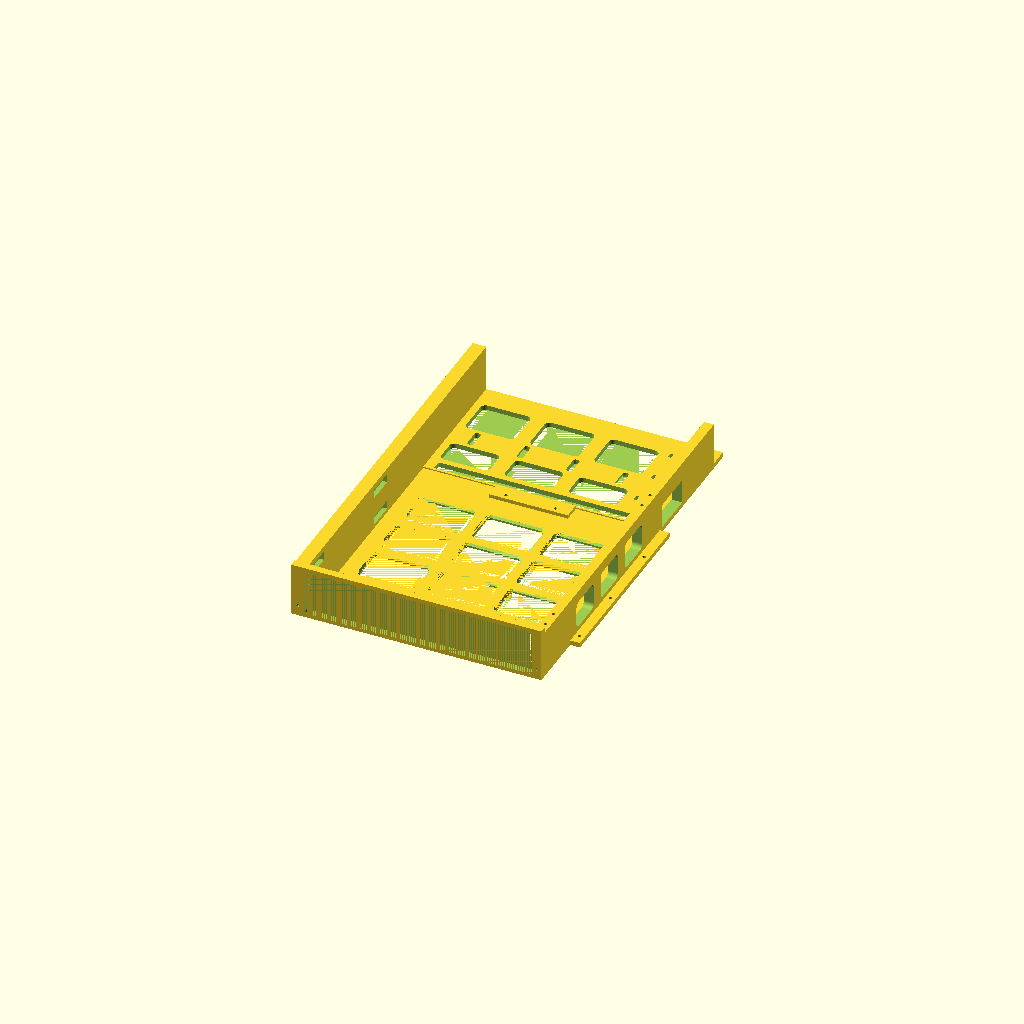
Cell 1 — every parameter at its default value.
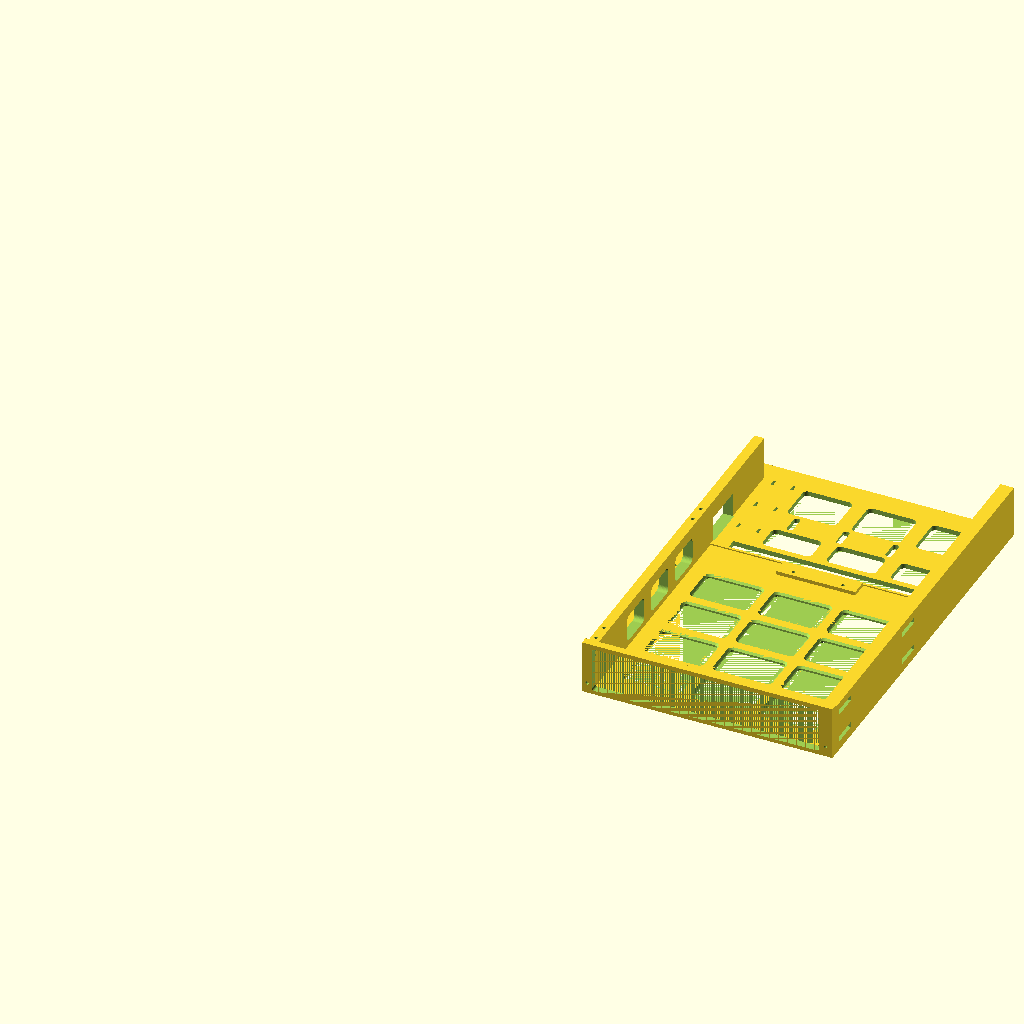
Cell 2 — part set to "tray_right", the other parameters unchanged.
All cells are drawn from one camera (rotation 55°, 0°, 25°, orthographic, colour scheme Cornfield), so only the parameter changes between them.
The OpenSCAD source (cad/rack_1u_micro.scad):
// =====================================================================
//  MODULAR 19" MICRO-PC RACK SYSTEM  —  v3
//  1U shelf: two 1-litre micro PCs, front-loading, stacked keystone bay,
//  power bricks in each tray's rear section.  Mounts on steel rack ears
//  (Penn-Elcom R1206/1U or equivalent) — no printed ear.
//
//  x = 0 at the left rail face, y = 0 at the rack face, z = 0 at the
//  bottom of the U.  Units: millimetres.
//
//  © 2026 Matt Miller and contributors.  Licence: CC BY-NC-SA 4.0
//  SPDX-License-Identifier: CC-BY-NC-SA-4.0
// =====================================================================

/* [Part to render] */
part = "tray_left"; // [tray_left,tray_right,keystone,front_lip,rear_stop,tie_plate,cable_floor,rear_beam,assembly]
show_devices = true;

/* [Rack + steel bracket] */
rack_u      = 1;
u_h         = 44.45;
panel_gap   = 0.8;
panel_t     = 6;
brk_h       = 43.8;    // bracket leg height
brk_row_z   = 9.4;     // lowest hole, up from bracket bottom edge
brk_row_dz  = 23.8;    // vertical spacing of the two hole rows
brk_col_dy  = 110;     // depth spacing of the two hole columns
brk_len     = 139.4;   // bracket web length
brk_t       = 1.5;     // bracket steel thickness
rack_open   = 450.85;  // measured clear width between the front rails (#5)
rack_margin = 2.0;     // minimum clearance per side, across the ear-bolt heads (D28)

/* [Device] */
dev_w = 182;
dev_d = 183;
dev_h = 36;
fit   = 1;
dev_depths = [178, 183]; // machines the rear stop must reach: Dell 7060 Micro, Lenovo Tiny (D32)

/* [Structure] */
wall_o   = 11;    // outer wall — carries the M4 ear-bolt pockets
wall_i   = 8;     // inner wall — carries the keystone, tie-plate and lip screws
key_w    = 33;    // narrowest the braced, rotated jacks allow (D28)
floor_t  = 3;
tray_d   = 206;
pad_t    = 3;
flange_t = 3;
flange_l = 30;

/* [M4 ear bolts] */
nut_s    = 7.0;   // M4 square nut (DIN 557) across flats; the pocket is sized to it
nut_m    = 3.2;   // nut thickness
nut_clr  = 0.4;   // pocket clearance over nut_s; the diagonal (9.9) can't turn in it
skin_t   = 7.3;   // solid outer skin the bolt passes through
bolt_slot = 4.5;  // M4 clearance slot height
ear_c0   = 22;    // first bracket hole column at mid-travel, from the rack face
ear_travel = 16;  // fore-aft adjustment of the shelf against the bracket

/* [Keystone] */
ks_w  = 19.3;     // aperture, rotated 90 deg (stacked pair)
ks_h  = 14.8;
ks_gap = 4;
ks_wall = 2.8;
ks_clr = 0.5;     // side clearance of the keystone panel in the gap between trays
ks_chamfer = 0.5; // 45-deg chamfer on the face-down edges: eats elephant's foot (D30)
ks_relief_d = 1.0;  // relief in the flange underside over the upper rear video plug,
ks_relief_w = 9;    // so a slim (16 mm) HDMI head clears it — D26

/* [Braces] — D27 */
ks_brace   = 12;   // keystone panel-to-flange braces, leg length
ks_brace_w = 3.7;  // each sits in the strip outside the jacks, clear of latch travel

/* [Floor vents] */
vent_chamfer = 1.5; // 45-deg top-edge chamfer so rubber feet ride out of the vents (D32)

/* [Rear stop] */
stop_h = 8;       // top of the stop face above the tray floor; the stop touches
                  // only this band of the rear face, so any port layout clears it

/* [Cable floor] */
cf_y0   = 50;     // starts behind the lower rear video plug's head (slim HDMI, D26)
cf_ext  = 16;     // overhang past the tray rear, into the gap between brick bays
cf_t    = 3;
ledge_w = 8;      // ledge on each inner wall that carries the cable floor (2.65 mm
                  // of plastic either side of its M3 pilot, D30)
ledge_h = 4;      // also the zip-tie clearance under the floor

/* [Brick bay] — the rear section of each tray (D34) */
bb_front = 12;    // open plenum slot at the front of the bay
bb_depth = 82;
bb_rear  = 16;    // rear strip of the bay, where the rear beam sits (D34)
lead_y   = [4, 39]; // window in the inner wall for the video leads, from the bay front
lead_h   = 20;

/* [Rear beam] — one piece across both trays' rear strips, glued in (D34) */
rb_clr  = 0.2;    // glue gap at each end, against the outer walls
rb_foot = 0.6;    // chamfers that keep elephant's foot out of the glue joints
bb_clear = 25;    // bay depth kept clear behind the machines' rear plugs; the
                  // bricks' front edges sit here, located by the strap row

/* [Bricks] — calipered 2026-09-25 (D33); L x W x T, laid crosswise so W runs
   front to back and T stands up */
bricks   = [[107, 46, 29],   // Lenovo 65 W slim
            [128, 66, 23]];  // Dell 90 W
strap_w  = 16;               // velcro strap width; the slots and grooves fit it
strap_y  = 48;               // one slot row, centred on the narrower brick
strap_x  = [30, 70, 110, 150]; // two loops per brick, (30,70) and (110,150)
strap_loop = 40;             // slot pitch of a loop; the groove runs between them
vent_rows = [[15, 22], [59, 32]]; // bay-y start and height of each vent row:
                                  // ahead of and behind the strap row

/* [Hardware] */
d_pilot = 2.7;
d_free  = 3.4;
d_csk   = 6.6;

/* [Hidden] */
csk_h = (d_csk - d_free)/2;   // 90-degree countersink, truncated at the clearance hole
$fn = 40;
eps = 0.01;

// ---------------------- derived ----------------------
panel_h = rack_u*u_h - panel_gap;
bay_w   = dev_w + 2*fit;
body_w  = 2*bay_w + 2*wall_o + 2*wall_i + key_w;
seam_l  = wall_o + bay_w + wall_i;
seam_r  = body_w - seam_l;
bay_x0  = wall_o;
bay_cx  = bay_x0 + bay_w/2;
wall_ho = 42;                       // outer wall height
wall_hi = floor_t + dev_h;          // inner wall height = device top
open_z0 = floor_t;
open_z1 = floor_t + dev_h + 1.0;
brk_z   = [for (r=[0,1]) (u_h-brk_h)/2 + brk_row_z + r*brk_row_dz];
scr_y   = [panel_t+10, panel_t+24];
tie_y   = [tray_d-22, tray_d-8];
ret_y   = tray_d-10;                 // stop reaches 175.5-186.5 mm deep machines (D32)
ret_w   = 64;
pad_y0  = tray_d-14;
lip_h     = 5;                          // bar height across the opening
lip_t     = 6;                          // 6 deep: stiff to handle; M3 x 12 screws (D32)
lip_tab_h = 11;                         // taller tabs over the two wall strips
lip_tab_w = 8;
lip_scr_x = [wall_o/2, seam_l-wall_i/2];// tray x of the two lip screws
lip_edge  = wall_i/2;                   // hole centre to lip end, both ends
lip_x0    = lip_scr_x[0] - lip_edge;
lip_len   = seam_l - lip_x0;            // symmetric: same part fits either tray
lip_scr_z = floor_t + lip_tab_h/2;
bb_d    = bb_front + bb_depth + bb_rear;
cf_w    = key_w - 0.6;
cf_len  = tray_d + cf_ext - cf_y0;
cf_scr_y = [58, 112, 170];          // clear of the keystone flange and tie plate

module rr(w,h,r=2) { offset(r=r) square([w-2*r,h-2*r],center=true); }
module yprism(x,z,len) { translate([x,-eps,z]) rotate([-90,0,0]) linear_extrude(len) children(); }

// =====================================================================
//  TRAY
// =====================================================================
// One pocket per bracket hole, open to the bay: a square nut slides in from
// inside before the PC does, the bolt comes in from outside through the slot.
// The pocket is nut-height, so the nut's 9.9 mm diagonal can't turn in it; it
// only slides fore-aft with the travel. Every roof is a short bridge. (D29)
ear_y_min = ear_c0 - ear_travel/2 - (nut_s+nut_clr)/2;   // front edge of the front pockets
module ear_pockets() {
  for (z = brk_z, c = [0,1]) {
    y0 = ear_c0 + c*brk_col_dy - ear_travel/2;
    translate([-1, y0-bolt_slot/2, z-bolt_slot/2])
      cube([skin_t+1+eps, ear_travel+bolt_slot, bolt_slot]);            // bolt slot
    translate([skin_t, y0-(nut_s+nut_clr)/2, z-(nut_s+nut_clr)/2])
      cube([wall_o-skin_t+1, ear_travel+nut_s+nut_clr, nut_s+nut_clr]); // square nut
  }
}

// Vent cell (i,j) in 2D; grow > 0 enlarges it (the top-edge chamfer, and the tests).
vent_n = [3, 4];
module vent_cell(i, j, grow=0) {
  rib=10;
  x0=bay_x0+14; x1=bay_x0+bay_w-14;
  y0=panel_t+18; y1=panel_t+dev_d-18;
  cw=((x1-x0)-(vent_n[0]-1)*rib)/vent_n[0];  ch=((y1-y0)-(vent_n[1]-1)*rib)/vent_n[1];
  translate([x0+i*(cw+rib)+cw/2, y0+j*(ch+rib)+ch/2]) rr(cw+2*grow, ch+2*grow, 3+grow);
}
module floor_vents() {
  for (i=[0:vent_n[0]-1], j=[0:vent_n[1]-1]) {
    translate([0,0,-eps]) linear_extrude(floor_t+2*eps) vent_cell(i,j);
    hull() {                                    // chamfer, per cell: a machine's feet
      translate([0,0,floor_t-vent_chamfer]) linear_extrude(eps) vent_cell(i,j);  // ride
      translate([0,0,floor_t]) linear_extrude(eps) vent_cell(i,j,vent_chamfer);  // out
    }
  }
}

module inner_wall_vents() {
  for (i=[0:2])
    translate([seam_l-wall_i/2, panel_t+55+i*42+15, wall_hi/2-1])
      rotate([0,90,0]) linear_extrude(wall_i+14, center=true) rr(22,30,4);
}

module tray_left() { tray_front(); translate([0, tray_d, 0]) brick_bay(); }  // one part (D34)

module tray_front() {
  difference() {
    union() {
      cube([seam_l, panel_t, panel_h]);                                  // panel
      translate([0, panel_t, 0]) cube([seam_l, tray_d-panel_t, floor_t]);// floor
      translate([0, panel_t, 0]) cube([wall_o, tray_d-panel_t, wall_ho]);// outer wall
      translate([seam_l-wall_i, panel_t, 0])
        cube([wall_i, tray_d-panel_t, wall_hi]);                         // inner wall
      translate([bay_cx-ret_w/2, pad_y0, floor_t])
        cube([ret_w, tray_d-pad_y0, pad_t]);                             // rear-stop pad
      translate([seam_l, cf_y0, 0]) cube([ledge_w, tray_d-cf_y0, ledge_h]);// cable-floor ledge
    }
    yprism(bay_x0+bay_w/2, (open_z0+open_z1)/2, panel_t+2*eps)
      rr(bay_w, open_z1-open_z0, 2);                                     // PC face opening
    ear_pockets();
    for (x=lip_scr_x)                                                    // front lip pilots
      translate([x, -eps, lip_scr_z]) rotate([-90,0,0])                  // outer stops short
        cylinder(d=d_pilot, h=(x < wall_o) ? ear_y_min-1 : 9);           // of the ear pocket
    for (y=scr_y)                                                        // keystone flange
      translate([seam_l-wall_i/2, y, wall_hi-16]) cylinder(d=d_pilot, h=17);
    for (y=tie_y)                                                        // tie plate
      translate([seam_l-wall_i/2, y, wall_hi-16]) cylinder(d=d_pilot, h=17);
    for (dx=[-20,20])                                                    // rear stop
      translate([bay_cx+dx, ret_y, 0.6]) cylinder(d=d_pilot, h=floor_t+pad_t);  // M3 x 8 tip clears
    for (y=cf_scr_y)                                                     // cable floor
      translate([seam_l+ledge_w/2, y, 0.4]) cylinder(d=d_pilot, h=ledge_h);
    floor_vents();
    inner_wall_vents();
  }
}

module tray_right() { translate([body_w,0,0]) mirror([1,0,0]) tray_left(); }

// =====================================================================
//  KEYSTONE MODULE  (two apertures stacked, rotated 90 deg)
// =====================================================================
ks_z = [panel_h/2 - (ks_h+ks_gap)/2, panel_h/2 + (ks_h+ks_gap)/2];

// The panel prints face-down; a 45-degree chamfer round its front perimeter
// removes the first-layer flare that would eat the 0.5 mm side clearance.
module ks_face_chamfer() {
  x0 = seam_l+ks_clr;  w = key_w-2*ks_clr;  c = ks_chamfer;
  difference() {
    translate([x0-1, -1, -1]) cube([w+2, 1+c, panel_h+2]);
    hull() { translate([x0+c, 0, c]) cube([w-2*c, eps, panel_h-2*c]);
             translate([x0, c-eps, 0]) cube([w, eps, panel_h]); }
  }
}
module keystone() {
  difference() {
    union() {
      translate([seam_l+ks_clr, 0, 0]) cube([key_w-2*ks_clr, panel_t, panel_h]);
      translate([seam_l-wall_i, panel_t, wall_hi])
        cube([key_w+2*wall_i, flange_l, flange_t]);
      for (x0=[seam_l+ks_clr, seam_r-ks_clr-ks_brace_w])             // braces: the panel
        translate([x0,0,0]) rotate([90,0,90]) linear_extrude(ks_brace_w) // hangs from this joint
          polygon([[panel_t,wall_hi],[panel_t,wall_hi-ks_brace],[panel_t+ks_brace,wall_hi]]);
    }
    translate([body_w/2-ks_relief_w/2, ks_wall+panel_t, wall_hi-eps])    // plug relief, clear of
      cube([ks_relief_w, flange_l-ks_wall+eps, ks_relief_d+eps]);      // the panel joint at y=6
    ks_face_chamfer();
    for (z = ks_z) {
      yprism(body_w/2, z, panel_t+2*eps) square([ks_w, ks_h], center=true);
      hull() {                                                        // aperture front chamfer
        translate([body_w/2, -eps, z]) rotate([-90,0,0]) linear_extrude(eps) square([ks_w+2*ks_chamfer, ks_h+2*ks_chamfer], center=true);
        translate([body_w/2, ks_chamfer, z]) rotate([-90,0,0]) linear_extrude(eps) square([ks_w, ks_h], center=true);
      }
      translate([body_w/2, ks_wall, z]) rotate([-90,0,0])
        linear_extrude(panel_t) square([ks_w+2, ks_h+2], center=true);
    }
    for (x=[seam_l-wall_i/2, seam_r+wall_i/2], y=scr_y) {
      translate([x,y,wall_hi-eps]) cylinder(d=d_free, h=flange_t+2*eps);
      translate([x,y,wall_hi+flange_t-csk_h]) cylinder(d1=d_free,d2=d_csk,h=csk_h+eps);
    }
  }
}

// =====================================================================
//  FRONT LIP  (removable forward stop, sits on the panel face)
// =====================================================================
module front_lip() {
  difference() {
    union() {
      cube([lip_len, lip_t, lip_h]);
      cube([lip_tab_w, lip_t, lip_tab_h]);
      translate([lip_len-lip_tab_w, 0, 0]) cube([lip_tab_w, lip_t, lip_tab_h]);
    }
    for (x=[lip_edge, lip_len-lip_edge])                 // M3 pan head, no countersink
      translate([x, -eps, lip_tab_h/2]) rotate([-90,0,0]) cylinder(d=d_free, h=lip_t+2*eps);
  }
}

// =====================================================================
//  REAR STOP
// =====================================================================
module stop_profile() {             // a low curb: catches only the bottom edge
  polygon([[0,0],[26,0],[26,pad_t],[5,pad_t],[5,stop_h-pad_t],[0,stop_h-pad_t]]);
}
module rear_stop() {
  difference() {
    rotate([0,0,90]) rotate([90,0,0]) linear_extrude(ret_w) stop_profile();
    for (dx=[-20,20])
      translate([ret_w/2+dx,15,-1]) hull() for(s=[-1,1])
        translate([0,s*5.5,0]) cylinder(d=d_free,h=pad_t+2);
  }
}

// =====================================================================
//  TIE PLATE
// =====================================================================
module tie_plate() {
  difference() {
    cube([key_w+2*wall_i, 30, flange_t]);
    for (x=[wall_i/2, key_w+1.5*wall_i], y=[8,22]) {
      translate([x,y,-eps]) cylinder(d=d_free,h=flange_t+2*eps);
      translate([x,y,flange_t-csk_h]) cylinder(d1=d_free,d2=d_csk,h=csk_h+eps);
    }
  }
}

// =====================================================================
//  CABLE FLOOR  (spans the centre channel on the two ledges; video leads
//  run forward on it to the keystones, zip ties pass underneath)
// =====================================================================
module cable_floor() {
  difference() {
    cube([cf_w, cf_len, cf_t]);
    for (x=[ledge_w/2-0.3, cf_w-ledge_w/2+0.3], y=cf_scr_y)
      translate([x, y-cf_y0, -eps]) cylinder(d=d_free, h=cf_t+2*eps);
    for (y=[20:30:cf_len-10], dx=[-6,6])                     // zip-tie slot pairs
      translate([cf_w/2+dx, y, -eps]) linear_extrude(cf_t+2*eps) square([2.2,5],center=true);
  }
}

// =====================================================================
//  BRICK BAY  (rear section of each tray, printed with it; D34). The floor
//  and outer wall run to the back edge; the inner wall stops at the rear
//  beam, which is glued in across both trays.
// =====================================================================
module brick_bay() {
  difference() {
    union() {
      cube([seam_l, bb_d, floor_t+1]);                              // floor
      cube([wall_o, bb_d, wall_ho]);                                // outer wall
      translate([seam_l-wall_i, 0, 0]) cube([wall_i, bb_d-bb_rear, wall_hi]); // inner wall, stops
    }
    translate([wall_o+8, 2, -eps]) cube([seam_l-wall_o-30, bb_front-4, floor_t+2]); // plenum slot
    for (x=strap_x)                                          // velcro strap slots, one
      translate([x, strap_y, -eps]) linear_extrude(floor_t+2) rr(5,strap_w,2); // row (D33)
    for (x0=[strap_x[0], strap_x[2]])                        // strap recessed under the
      translate([x0, strap_y-strap_w/2, -eps]) cube([strap_loop, strap_w, 2+eps]); // floor
    for (i=[0:2], r=vent_rows)                               // vent grid: a row each side
      translate([wall_o+26+i*52, r[0]+r[1]/2, -eps])         // of the strap row
        linear_extrude(floor_t+2) rr(40,r[1],4);
    translate([seam_l-wall_i-1, lead_y[0], floor_t+1])       // video-lead window
      cube([wall_i+2, lead_y[1]-lead_y[0], lead_h]);
    for (y=[30,60,90]) {                                     // zip-tie anchors: slot
      for (x=[170,186])                                      // pairs, strap recessed
        translate([x, y, -eps]) linear_extrude(floor_t+2) square([2.2,5],center=true);
      translate([170, y-2.5, -eps]) cube([16, 5, 1.6]);      // in an underside groove
    }
  }
}

// =====================================================================
//  REAR BEAM  (one piece across both trays; D34). Sits on the floors between
//  the outer walls, against the inner walls' ends, and is glued to all three;
//  continuous across the centre, it stops the trays sagging at the seam.
// =====================================================================
rb_x   = [wall_o+rb_clr, body_w-wall_o-rb_clr];
rb_top = floor_t + 1 + max([for (b=bricks) b[2]]);  // level with the tallest brick: the rear
                                                     // stays open above it for air and cables
module rear_beam() {
  difference() {
    union() {
      intersection() {                                          // on the floors; top edges
        translate([rb_x[0], 0, floor_t+1]) cube([rb_x[1]-rb_x[0], bb_rear, rb_top-floor_t-1]);
        hull() { translate([rb_x[0], 0, 0]) cube([rb_x[1]-rb_x[0], bb_rear, rb_top-rb_foot]);  // chamfered:
                 translate([rb_x[0]+rb_foot, rb_foot, 0]) cube([rb_x[1]-rb_x[0]-2*rb_foot, bb_rear-2*rb_foot, rb_top]); } // it prints top-down
      }
      hull() {                                                  // down into the centre gap,
        translate([seam_l+rb_clr+rb_foot, 0, 0]) cube([key_w-2*rb_clr-2*rb_foot, bb_rear, eps]); // clear of
        translate([seam_l+rb_clr, 0, rb_foot]) cube([key_w-2*rb_clr, bb_rear, floor_t+2-rb_foot]); } // the floors' foot
    }
  }
}

// =====================================================================
//  ASSEMBLY
// =====================================================================
module ghost(x0) { %translate([x0+fit, 0, floor_t]) cube([dev_w,dev_d,dev_h]); }  // against the lip
module steel_ear(x, mir) {
  translate([x,0,(u_h-brk_h)/2]) mirror([mir,0,0]) %union() {
    cube([brk_t, brk_len, brk_h]);
    translate([-20,0,0]) cube([20, brk_t, brk_h]);
  }
}
module assembly() {
  tray_left(); tray_right(); keystone();
  translate([lip_x0, -lip_t, floor_t]) front_lip();
  translate([body_w-lip_x0-lip_len, -lip_t, floor_t]) front_lip();
  for (cx=[bay_cx, body_w-bay_cx])
    translate([cx-ret_w/2, dev_d, floor_t+pad_t]) rear_stop();
  translate([seam_l-wall_i, tray_d-30, wall_hi]) tie_plate();
  translate([0, tray_d+bb_d-bb_rear, 0]) rear_beam();
  translate([seam_l+0.3, cf_y0, ledge_h]) cable_floor();
  steel_ear(-brk_t,0); steel_ear(body_w+brk_t,1);
  if (show_devices) { ghost(bay_x0); ghost(body_w-bay_x0-bay_w); }
}

// ---------------------- render ----------------------
// Each part in its print orientation. build.sh exports these; tests/run.sh
// checks them for unsupported overhangs (D31).
module printed(p) {
  if      (p=="tray_left")   tray_left();
  else if (p=="tray_right")  tray_right();
  else if (p=="keystone")    translate([-seam_l+wall_i, panel_h, 0]) rotate([90,0,0]) keystone();
  else if (p=="front_lip")   translate([0, lip_tab_h, 0]) rotate([90,0,0]) front_lip();  // face down
  else if (p=="rear_stop")   rear_stop();
  else if (p=="tie_plate")   tie_plate();
  else if (p=="cable_floor") cable_floor();
  else if (p=="rear_beam")   translate([0,0,rb_top]) mirror([0,0,1]) rear_beam();  // top down; lay it along the plate diagonal
}
if      (part=="none")     { }                 // used by tests/run.sh
else if (part=="assembly") assembly();
else                       printed(part);
Parameter table extracted from the source (name, type, default, range or options):
part: string, default "tray_left", options "tray_left", "tray_right", "keystone", "front_lip", "rear_stop", "tie_plate", "cable_floor", "rear_beam", "assembly"
show_devices: bool, default true
rack_u: number, default 1
u_h: number, default 44.45
panel_gap: number, default 0.8
panel_t: number, default 6
brk_h: number, default 43.8
brk_row_z: number, default 9.4
brk_row_dz: number, default 23.8
brk_col_dy: number, default 110
brk_len: number, default 139.4
brk_t: number, default 1.5
rack_open: number, default 450.85
rack_margin: number, default 2
dev_w: number, default 182
dev_d: number, default 183
dev_h: number, default 36
fit: number, default 1
dev_depths: vector, default [178, 183]
wall_o: number, default 11
wall_i: number, default 8
key_w: number, default 33
floor_t: number, default 3
tray_d: number, default 206
pad_t: number, default 3
flange_t: number, default 3
flange_l: number, default 30
nut_s: number, default 7
nut_m: number, default 3.2
nut_clr: number, default 0.4
skin_t: number, default 7.3
bolt_slot: number, default 4.5
ear_c0: number, default 22
ear_travel: number, default 16
ks_w: number, default 19.3
ks_h: number, default 14.8
ks_gap: number, default 4
ks_wall: number, default 2.8
ks_clr: number, default 0.5
ks_chamfer: number, default 0.5
ks_relief_d: number, default 1
ks_relief_w: number, default 9
ks_brace: number, default 12
ks_brace_w: number, default 3.7
vent_chamfer: number, default 1.5
stop_h: number, default 8
cf_y0: number, default 50
cf_ext: number, default 16
cf_t: number, default 3
ledge_w: number, default 8
ledge_h: number, default 4
bb_front: number, default 12
bb_depth: number, default 82
bb_rear: number, default 16
lead_y: vector, default [4, 39]
lead_h: number, default 20
rb_clr: number, default 0.2
rb_foot: number, default 0.6
bb_clear: number, default 25
strap_w: number, default 16
strap_y: number, default 48
strap_x: vector, default [30, 70, 110, 150]
strap_loop: number, default 40
d_pilot: number, default 2.7
